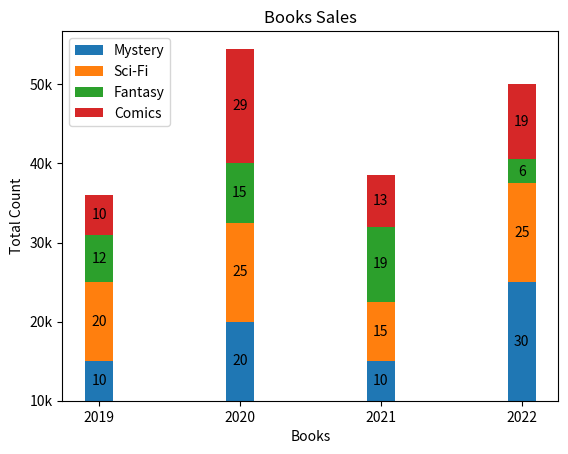

The matplotlib source for this figure:
import numpy as np
import matplotlib.pyplot as plt


x5 = ['2019', '2020', '2021', '2022']
yy1 = np.array([10, 20, 10, 30])
yy2 = np.array([20, 25, 15, 25])
yy3 = np.array([12, 15, 19, 6])
yy4 = np.array([10, 29, 13, 19])

w2=0.2

ay=plt.subplot()

b1=ay.bar(x5, yy1, width=w2, label="Mystery")
b2=ay.bar(x5, yy2, bottom=yy1, width=w2, label="Sci-Fi")
b3=ay.bar(x5, yy3, bottom=yy1+yy2, width=w2, label="Fantasy")
b4=ay.bar(x5, yy4, bottom=yy1+yy2+yy3, width=w2, label="Comics" )

ay.bar_label(b1, label_type="center")
ay.bar_label(b2, label_type="center")
ay.bar_label(b3, label_type="center")
ay.bar_label(b4, label_type="center")


ay.set_yticklabels(['10k','20k','30k','40k','50k','60k'])

plt.xlabel("Books")
plt.ylabel("Total Count")
plt.legend()
plt.title("Books Sales")
plt.show()
